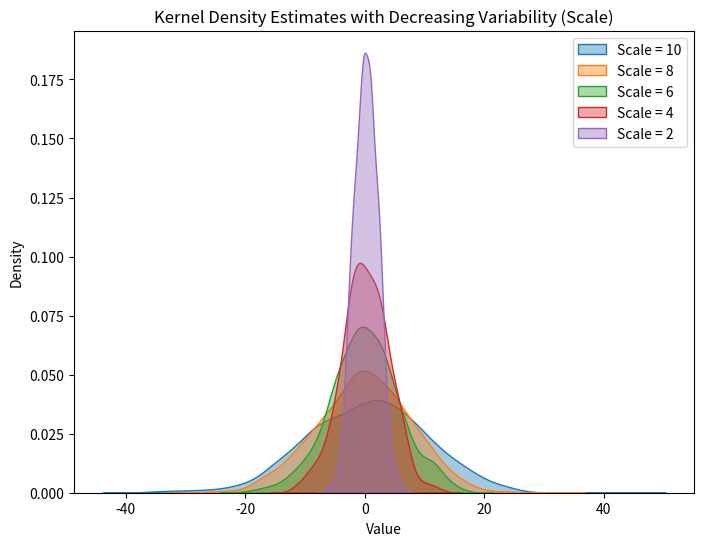

Recreate this plot in Python.
import numpy as np
import matplotlib.pyplot as plt
import seaborn as sns

# Set the number of points and the number of iterations
n_points = 1000
n_iterations = 5  # We will now plot 5 graphs

# Set the color palette for the KDEs
colors = sns.color_palette("tab10", n_iterations)

# Create the plot
plt.figure(figsize=(8, 6))

# Loop to generate and plot the KDE for data with decreasing scale by 2 (from 10 to 2)
for i, scale in enumerate(range(10, 0, -2)):  # Scale values: 10, 8, 6, 4, 2
    data = np.random.normal(loc=0, scale=scale, size=n_points)

    # Plot the KDE of the sampled data with a different color for each iteration
    sns.kdeplot(data, fill=True, color=colors[i], alpha=0.4, label=f'Scale = {scale}')

# Add labels and title
plt.title('Kernel Density Estimates with Decreasing Variability (Scale)')
plt.xlabel('Value')
plt.ylabel('Density')

# Add legend
plt.legend()

# Show the plot
plt.show()
